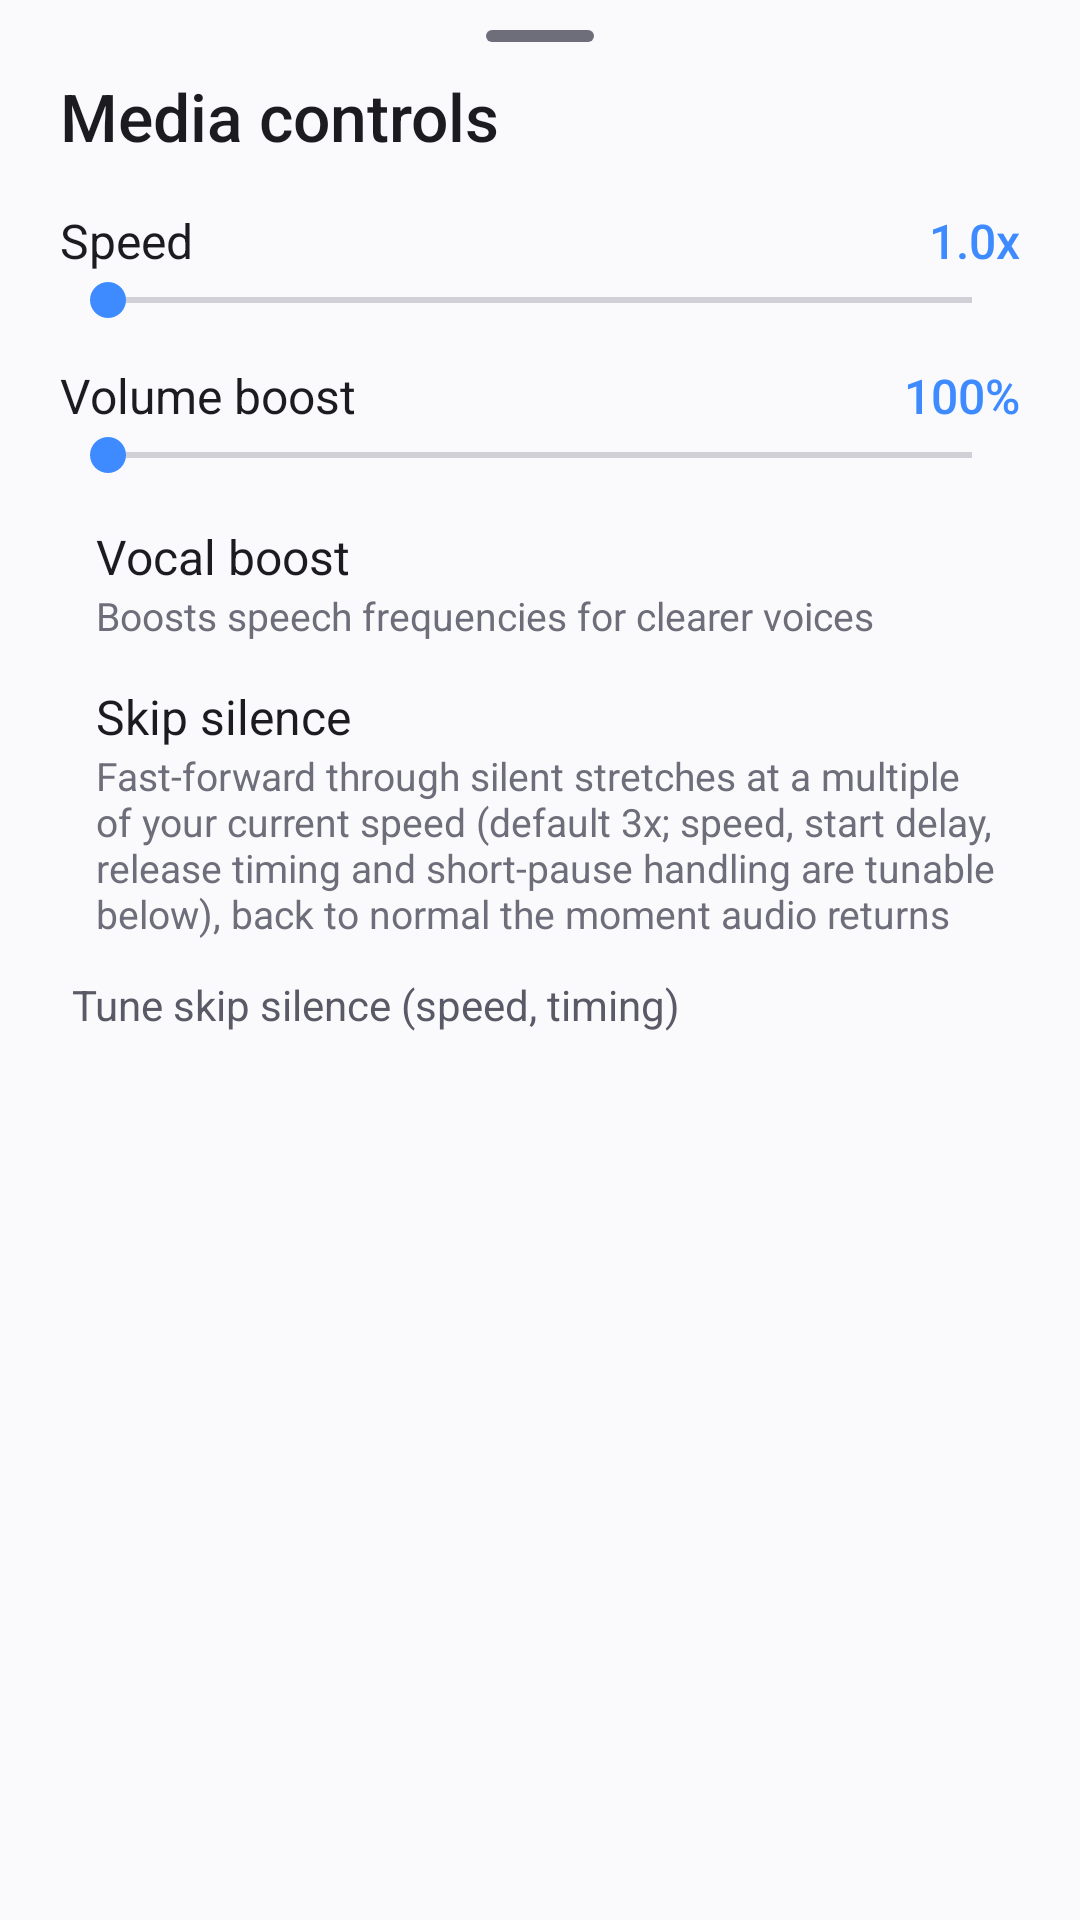

The Android layout XML behind this screen, and the referenced resources:
<!-- AndroidManifest.xml: application theme Theme.Bolt -->
<!-- res/layout/sheet_media.xml -->
<?xml version="1.0" encoding="utf-8"?>
<LinearLayout xmlns:android="http://schemas.android.com/apk/res/android"
    android:orientation="vertical" android:layout_width="match_parent"
    android:layout_height="wrap_content" android:background="@drawable/bg_sheet"
    android:paddingStart="20dp" android:paddingEnd="20dp" android:paddingBottom="22dp">
    <View android:layout_width="36dp" android:layout_height="4dp"
        android:layout_gravity="center_horizontal" android:layout_marginTop="10dp"
        android:background="@drawable/bg_handle"/>
    <TextView android:layout_width="wrap_content" android:layout_height="wrap_content"
        android:layout_marginTop="10dp"
        android:text="@string/media_controls" style="@style/BoltTitle"/>
    <LinearLayout android:orientation="horizontal" android:layout_width="match_parent"
        android:layout_height="wrap_content" android:layout_marginTop="16dp" android:gravity="center_vertical">
        <TextView android:layout_width="0dp" android:layout_height="wrap_content" android:layout_weight="1"
            android:text="@string/speed" android:textColor="?attr/colorText" android:textSize="16sp"/>
        <TextView android:id="@+id/tv_speed_val" android:layout_width="wrap_content"
            android:layout_height="wrap_content" android:textColor="?attr/colorAccent"
            android:textSize="16sp" android:fontFamily="sans-serif-medium" android:text="1.0x"/>
    </LinearLayout>
    <SeekBar android:id="@+id/sb_speed" android:layout_width="match_parent"
        android:layout_height="wrap_content" android:max="39"/>
    <LinearLayout android:orientation="horizontal" android:layout_width="match_parent"
        android:layout_height="wrap_content" android:layout_marginTop="12dp" android:gravity="center_vertical">
        <TextView android:layout_width="0dp" android:layout_height="wrap_content" android:layout_weight="1"
            android:text="@string/volume_boost" android:textColor="?attr/colorText" android:textSize="16sp"/>
        <TextView android:id="@+id/tv_volume_val" android:layout_width="wrap_content"
            android:layout_height="wrap_content" android:textColor="?attr/colorAccent"
            android:textSize="16sp" android:fontFamily="sans-serif-medium" android:text="100%"/>
    </LinearLayout>
    <SeekBar android:id="@+id/sb_volume" android:layout_width="match_parent"
        android:layout_height="wrap_content" android:max="300"/>
    <LinearLayout android:orientation="horizontal" android:layout_width="match_parent"
        android:layout_height="wrap_content" android:layout_marginTop="14dp" android:gravity="center_vertical">
        <FrameLayout android:id="@+id/fl_vocal_slot" android:layout_width="wrap_content"
            android:layout_height="wrap_content"/>
        <LinearLayout android:orientation="vertical" android:layout_width="0dp"
            android:layout_height="wrap_content" android:layout_weight="1" android:layout_marginStart="12dp">
            <TextView android:layout_width="wrap_content" android:layout_height="wrap_content"
                android:text="@string/vocal_filter" android:textColor="?attr/colorText" android:textSize="16sp"/>
            <TextView android:layout_width="wrap_content" android:layout_height="wrap_content"
                android:text="@string/vocal_filter_desc" android:textColor="?attr/colorTextDim" android:textSize="13sp"/>
        </LinearLayout>
    </LinearLayout>
    
    <LinearLayout android:orientation="horizontal" android:layout_width="match_parent"
        android:layout_height="wrap_content" android:layout_marginTop="14dp" android:gravity="center_vertical">
        <FrameLayout android:id="@+id/fl_skip_slot" android:layout_width="wrap_content"
            android:layout_height="wrap_content"/>
        <LinearLayout android:orientation="vertical" android:layout_width="0dp"
            android:layout_height="wrap_content" android:layout_weight="1" android:layout_marginStart="12dp">
            <TextView android:layout_width="wrap_content" android:layout_height="wrap_content"
                android:text="@string/skip_silence" android:textColor="?attr/colorText" android:textSize="16sp"/>
            <TextView android:layout_width="wrap_content" android:layout_height="wrap_content"
                android:text="@string/skip_silence_desc" android:textColor="?attr/colorTextDim" android:textSize="13sp"/>
        </LinearLayout>
    </LinearLayout>
    
    <TextView android:id="@+id/tv_skip_tune" android:layout_width="match_parent"
        android:layout_height="wrap_content" android:layout_marginTop="6dp"
        android:paddingStart="4dp" android:paddingEnd="4dp" android:paddingTop="6dp"
        android:text="@string/skip_tune_row" android:textColor="?attr/colorTint"
        android:textSize="14sp" android:clickable="true" android:focusable="true"/>
</LinearLayout>
<!-- resources referenced by this layout -->
<resources>
  <!-- drawable bg_handle (drawable) -->
  <?xml version="1.0" encoding="utf-8"?>
  <shape xmlns:android="http://schemas.android.com/apk/res/android" android:shape="rectangle">
      <solid android:color="?attr/colorTextDim"/>
      <corners android:radius="2dp"/>
  </shape>
  <string name="media_controls">Media controls</string>
  <string name="skip_silence">Skip silence</string>
  <string name="skip_silence_desc">Fast-forward through silent stretches at a multiple of your current speed (default 3x; speed, start delay, release timing and short-pause handling are tunable below), back to normal the moment audio returns</string>
  <string name="skip_tune_row">Tune skip silence (speed, timing)</string>
  <string name="speed">Speed</string>
  <string name="vocal_filter">Vocal boost</string>
  <string name="vocal_filter_desc">Boosts speech frequencies for clearer voices</string>
  <string name="volume_boost">Volume boost</string>
  <style name="BoltTitle" parent="@android:style/TextAppearance.Material">
          <item name="android:textColor">?attr/colorText</item>
          <item name="android:textSize">22sp</item>
          <item name="android:fontFamily">sans-serif-medium</item>
          <item name="android:textStyle">normal</item>
      </style>
  <style name="BoltDialog.Light">
          <item name="colorAccent">@color/accent_blue</item>
          <item name="colorControlActivated">@color/accent_blue</item>
          <item name="android:colorControlActivated">@color/accent_blue</item>
          <item name="android:colorControlNormal">@color/light_text_dim</item>
          <item name="android:textColorPrimary">@color/light_text</item>
          <item name="android:textColorSecondary">@color/light_text_dim</item>
          <item name="android:textColorHint">@color/light_text_dim</item>
          <item name="textColorAlertDialogListItem">@color/light_text</item>
          <item name="colorSurface">@color/light_surface</item>
          <item name="colorOutline">@color/light_outline</item>
      </style>
  <style name="BoltWindowAnimations" parent="@android:style/Animation.Activity">
          <item name="android:activityOpenEnterAnimation">@anim/bolt_open_enter</item>
          <item name="android:activityOpenExitAnimation">@anim/bolt_open_exit</item>
          <item name="android:activityCloseEnterAnimation">@anim/bolt_close_enter</item>
          <item name="android:activityCloseExitAnimation">@anim/bolt_close_exit</item>
      </style>
  <color name="light_bg">#FAFAFD</color>
  <color name="light_surface">#FFFFFF</color>
  <color name="light_surface2">#EDEDF4</color>
  <color name="light_text">#1B1B20</color>
  <color name="light_text_dim">#6E6E7A</color>
  <color name="light_outline">#DCDCE6</color>
  <color name="accent_blue">#3E8BFF</color>
  <color name="danger">#EF4444</color>
</resources>
